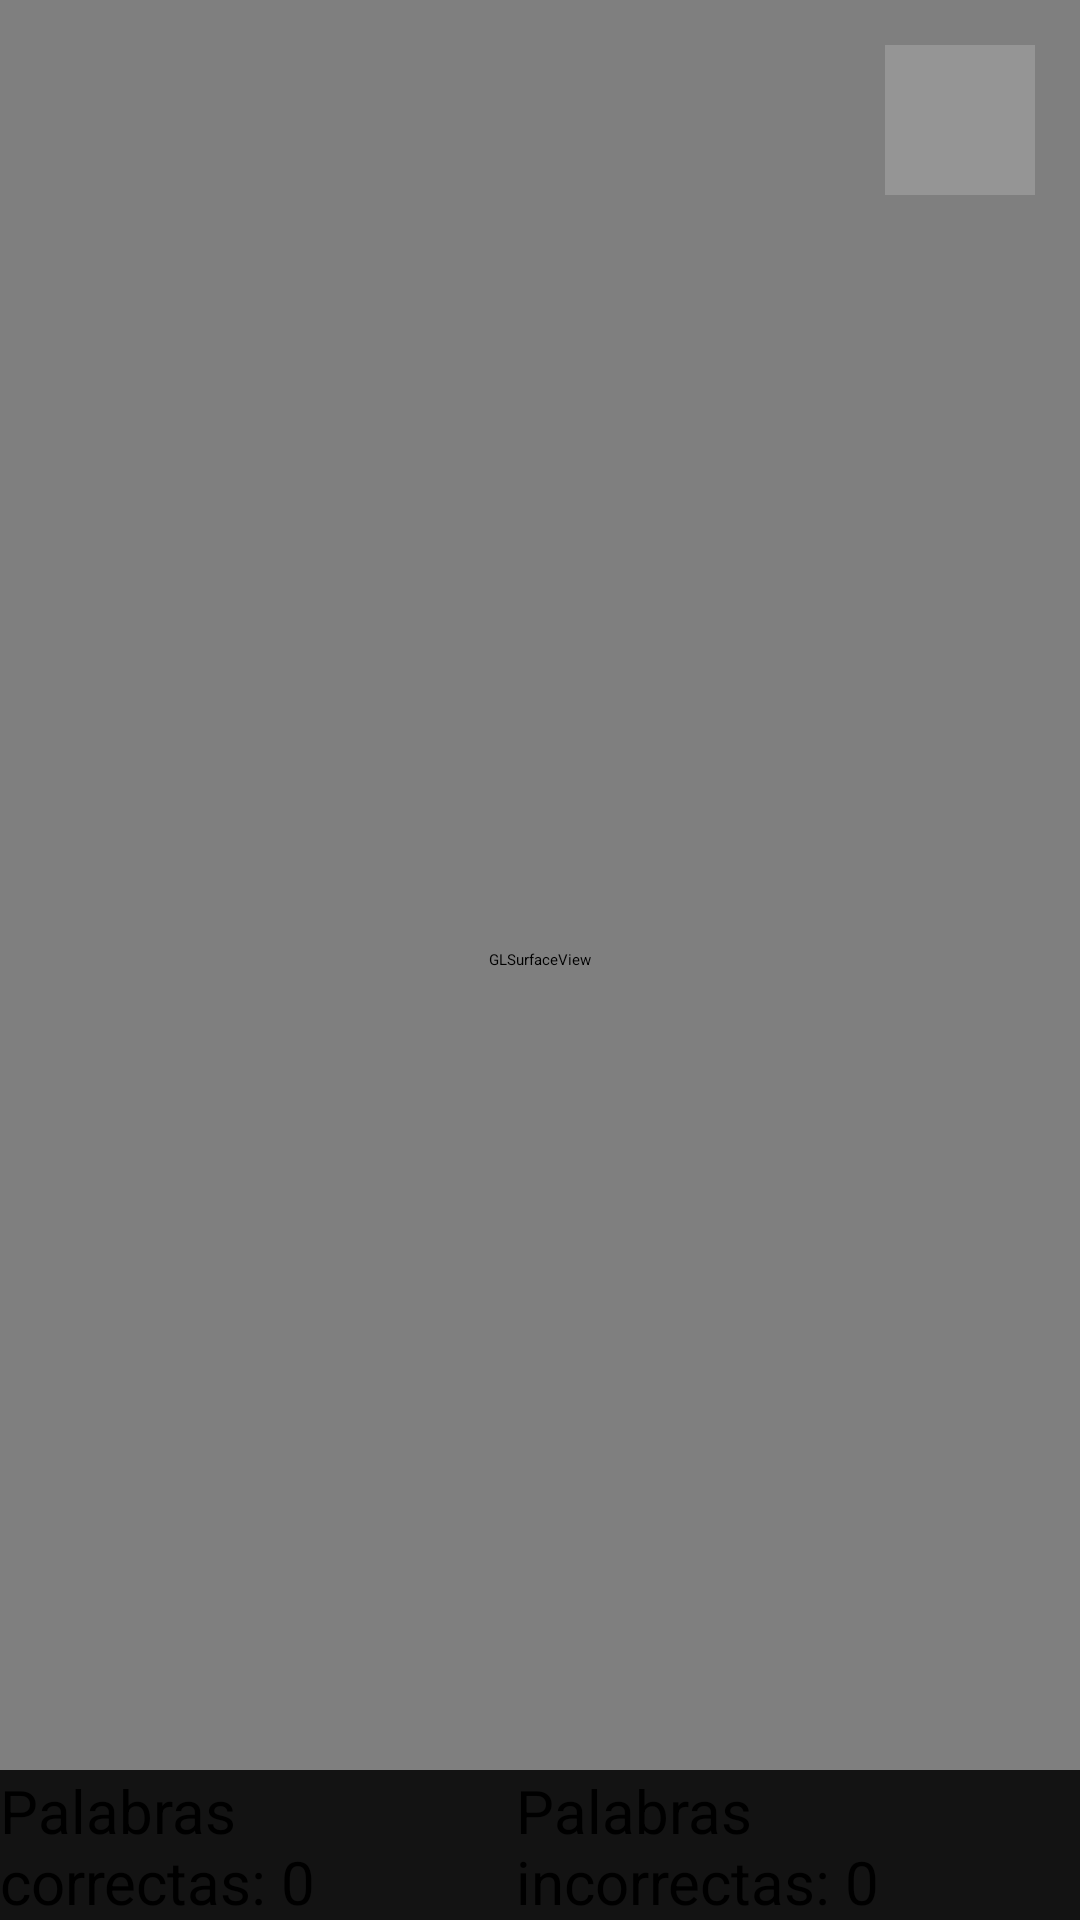

Layout XML and referenced resources for this Android screen:
<!-- AndroidManifest.xml: application theme AppTheme -->
<!-- res/layout/activity_main.xml -->
<RelativeLayout xmlns:android="http://schemas.android.com/apk/res/android"
    xmlns:app="http://schemas.android.com/apk/res-auto"
    xmlns:tools="http://schemas.android.com/tools"
    android:id="@+id/content"
    android:layout_width="match_parent"
    android:layout_height="match_parent"
    tools:context="project.tpi.oroa.bhie.MainActivity">


    <android.opengl.GLSurfaceView
    android:id="@+id/surfaceview"
    android:layout_width="fill_parent"
    android:layout_height="fill_parent"
    android:layout_gravity="top"
    />

    <LinearLayout
        android:layout_width="match_parent"
        android:layout_height="50dp"
        android:layout_alignParentStart="true"
        android:layout_alignParentTop="true"
        android:layout_marginTop="15dp"
        android:background="@android:color/transparent"
        android:gravity="end"
        android:orientation="horizontal">


        <ImageButton
            android:id="@+id/MenuLevel"
            android:layout_width="50dp"
            android:layout_height="match_parent"
            android:layout_marginEnd="15dp"
            android:background="#2bffffff"
            app:srcCompat="@drawable/ic_149404"
            android:contentDescription="@string/todo" />
    </LinearLayout>
    <LinearLayout
        android:layout_width="match_parent"
        android:layout_height="50dp"
        android:layout_alignParentBottom="true"
        android:layout_alignParentStart="true"
        android:background="@android:color/transparent"
        android:orientation="horizontal">

        <TextView
            android:id="@+id/scorePositiveText"
            android:layout_width="wrap_content"
            android:layout_height="match_parent"
            android:layout_weight="1"
            android:background="#D8000000"
            android:contentDescription="@android:string/VideoView_error_button"
            android:text="@string/palabras_correctas_0"
            android:textSize="20sp" />

        <TextView
            android:id="@+id/scoreNegativeText"
            android:layout_width="wrap_content"
            android:layout_height="match_parent"
            android:layout_weight="1"
            android:background="#D8000000"
            android:contentDescription="@android:string/search_go"
            android:text="@string/palabras_incorrectas_0"
            android:textSize="20sp" />
    </LinearLayout>


</RelativeLayout>
<!-- resources referenced by this layout -->
<resources>
  <!-- drawable ic_149404 (drawable) -->
  <vector android:autoMirrored="true" android:height="25dp"
      android:viewportHeight="408" android:viewportWidth="408"
      android:width="25dp" xmlns:android="http://schemas.android.com/apk/res/android">
      <path android:fillColor="#F0222222" android:pathData="M204,102c28.05,0 51,-22.95 51,-51S232.05,0 204,0s-51,22.95 -51,51S175.95,102 204,102zM204,153c-28.05,0 -51,22.95 -51,51s22.95,51 51,51s51,-22.95 51,-51S232.05,153 204,153zM204,306c-28.05,0 -51,22.95 -51,51s22.95,51 51,51s51,-22.95 51,-51S232.05,306 204,306z"/>
  </vector>
  <string name="palabras_correctas_0">Palabras correctas: 0</string>
  <string name="palabras_incorrectas_0">Palabras incorrectas: 0</string>
  <string name="todo">TODO</string>
  <style name="AppTheme" parent="ThemeOverlay.AppCompat.Dark">
          
          <item name="colorPrimary">@color/colorPrimary</item>
          <item name="colorPrimaryDark">@color/colorPrimaryDark</item>
          <item name="colorAccent">@color/colorAccent</item>
      </style>
  <color name="colorPrimary">#1F5BF3</color>
  <color name="colorPrimaryDark">#0947E8</color>
  <color name="colorAccent">#00A5FF</color>
</resources>
